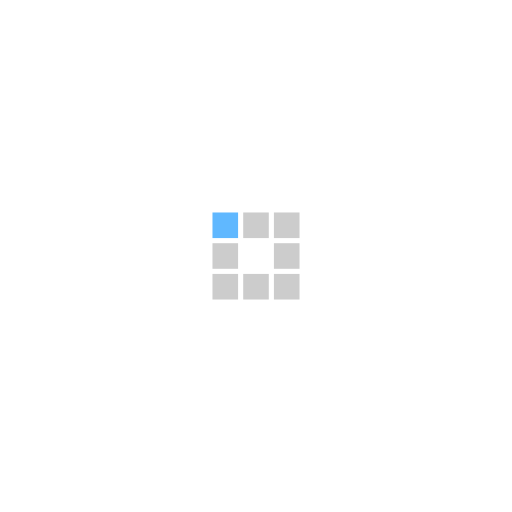
t = 0.00 s
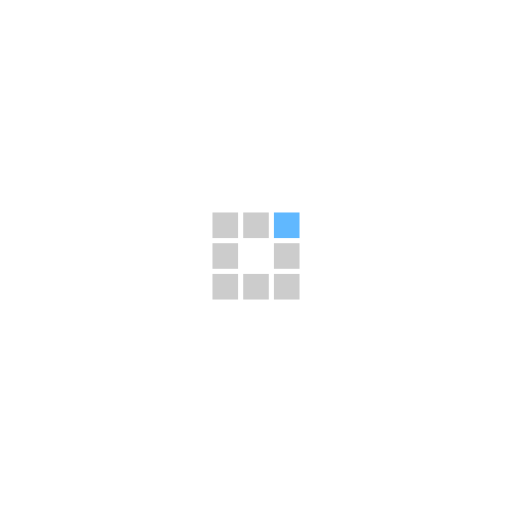
t = 0.25 s
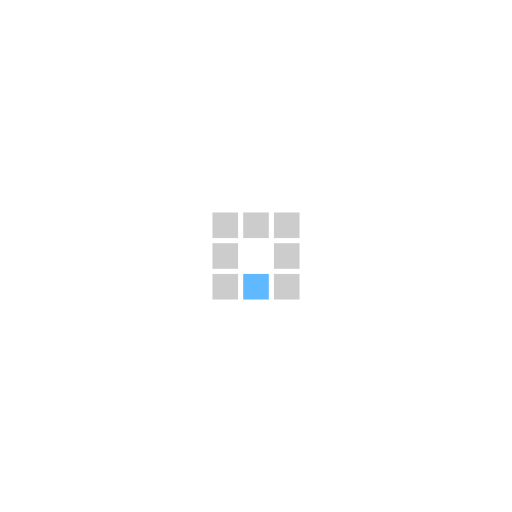
t = 0.50 s
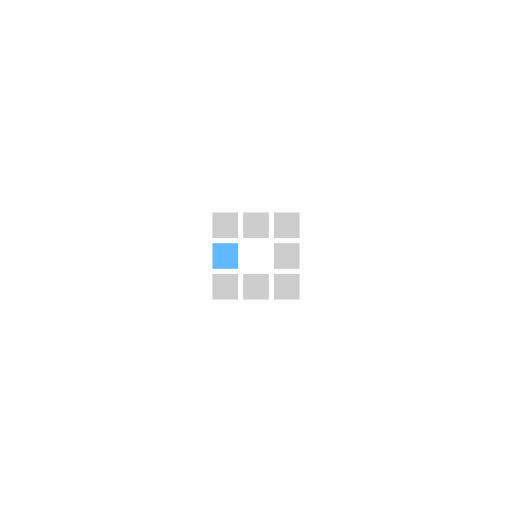
t = 0.75 s
t = 1.00 s: frame unchanged from t = 0.25 s, image omitted
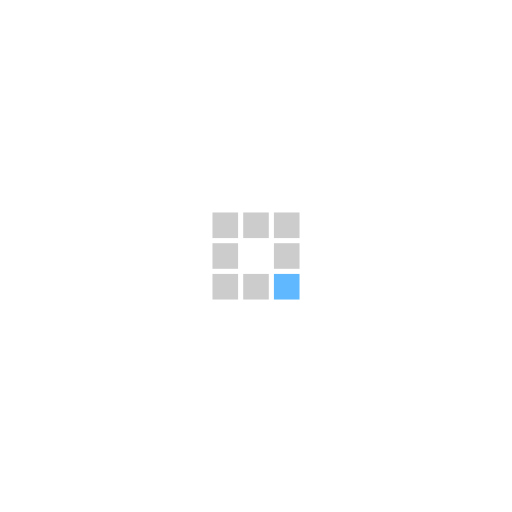
t = 1.23 s

The animated SVG that drew these frames (rendered in a browser with its animation timeline set to each time). Animation: 8 SMIL elements (animate=8); one cycle of 1.50 s, repeats indefinitely.

<svg class="lds-blocks" width="200px"  height="200px"  xmlns="http://www.w3.org/2000/svg" xmlns:xlink="http://www.w3.org/1999/xlink" viewBox="0 0 100 100" preserveAspectRatio="xMidYMid" style="background: none;"><rect x="41.5" y="41.5" width="5" height="5" fill="#cccccc">
  <animate attributeName="fill" values="#60b8ff;#cccccc;#cccccc" keyTimes="0;0.125;1" dur="0.8s" repeatCount="indefinite" begin="0s" calcMode="discrete"></animate>
</rect><rect x="47.5" y="41.5" width="5" height="5" fill="#cccccc">
  <animate attributeName="fill" values="#60b8ff;#cccccc;#cccccc" keyTimes="0;0.125;1" dur="0.8s" repeatCount="indefinite" begin="0.1s" calcMode="discrete"></animate>
</rect><rect x="53.5" y="41.5" width="5" height="5" fill="#cccccc">
  <animate attributeName="fill" values="#60b8ff;#cccccc;#cccccc" keyTimes="0;0.125;1" dur="0.8s" repeatCount="indefinite" begin="0.2s" calcMode="discrete"></animate>
</rect><rect x="41.5" y="47.5" width="5" height="5" fill="#cccccc">
  <animate attributeName="fill" values="#60b8ff;#cccccc;#cccccc" keyTimes="0;0.125;1" dur="0.8s" repeatCount="indefinite" begin="0.7000000000000001s" calcMode="discrete"></animate>
</rect><rect x="53.5" y="47.5" width="5" height="5" fill="#cccccc">
  <animate attributeName="fill" values="#60b8ff;#cccccc;#cccccc" keyTimes="0;0.125;1" dur="0.8s" repeatCount="indefinite" begin="0.30000000000000004s" calcMode="discrete"></animate>
</rect><rect x="41.5" y="53.5" width="5" height="5" fill="#cccccc">
  <animate attributeName="fill" values="#60b8ff;#cccccc;#cccccc" keyTimes="0;0.125;1" dur="0.8s" repeatCount="indefinite" begin="0.6000000000000001s" calcMode="discrete"></animate>
</rect><rect x="47.5" y="53.5" width="5" height="5" fill="#cccccc">
  <animate attributeName="fill" values="#60b8ff;#cccccc;#cccccc" keyTimes="0;0.125;1" dur="0.8s" repeatCount="indefinite" begin="0.5s" calcMode="discrete"></animate>
</rect><rect x="53.5" y="53.5" width="5" height="5" fill="#cccccc">
  <animate attributeName="fill" values="#60b8ff;#cccccc;#cccccc" keyTimes="0;0.125;1" dur="0.8s" repeatCount="indefinite" begin="0.4s" calcMode="discrete"></animate>
</rect></svg>
